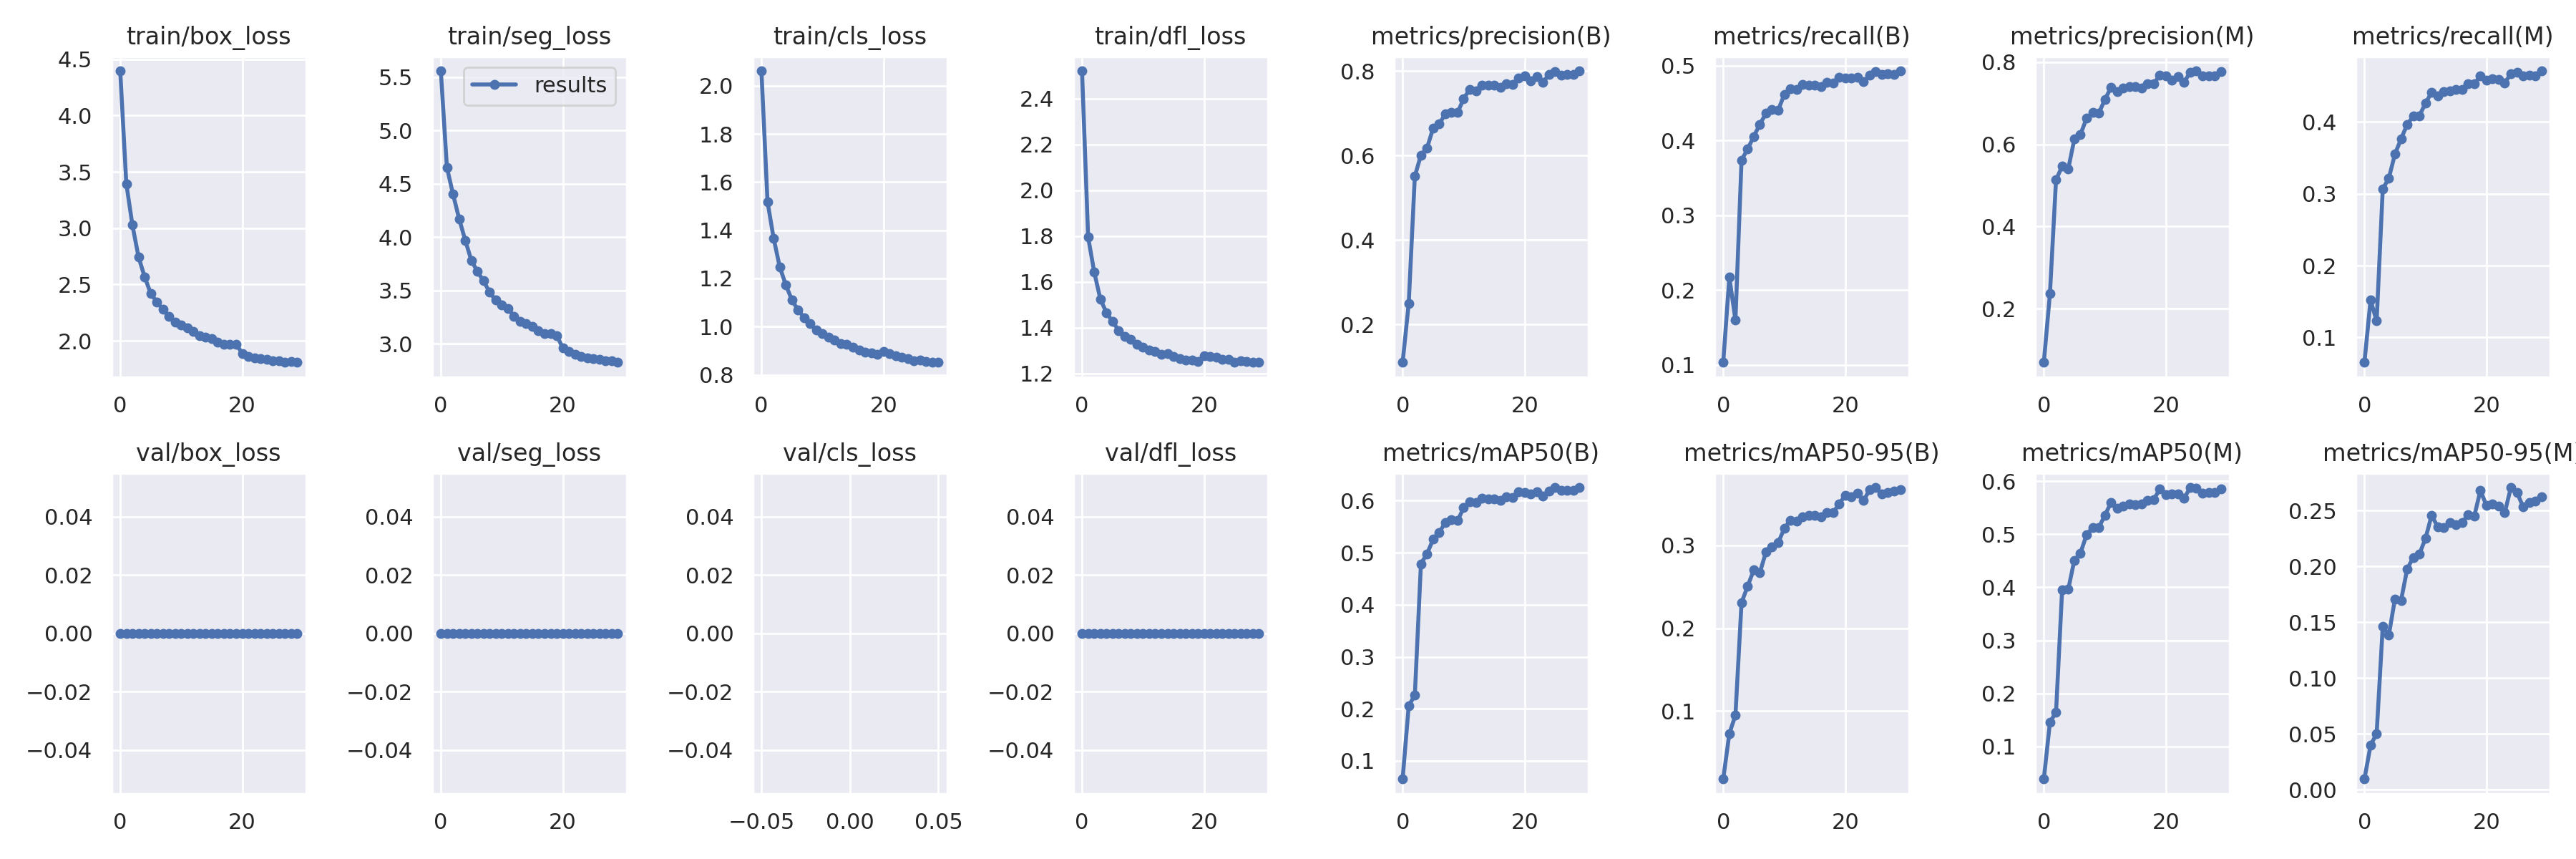

Source data for this figure (header and first rows):
epoch, train/box_loss, train/seg_loss, train/cls_loss, train/dfl_loss, metrics/precision(B), metrics/recall(B), metrics/mAP50(B), metrics/mAP50-95(B), metrics/precision(M), metrics/recall(M), metrics/mAP50(M), metrics/mAP50-95(M), val/box_loss, val/seg_loss, val/cls_loss, val/dfl_loss, lr/pg0, lr/pg1, lr/pg2
0, 4.396, 5.559, 2.062, 2.521, 0.1099, 0.1035, 0.06523, 0.01801, 0.06937, 0.06533, 0.03896, 0.00974, 0, 0, inf, 0, 0.07004, 0.003329, 0.003329
1, 3.395, 4.654, 1.518, 1.795, 0.2495, 0.2171, 0.2062, 0.07276, 0.2368, 0.152, 0.1458, 0.03982, 0, 0, inf, 0, 0.03982, 0.006443, 0.006443
2, 3.027, 4.404, 1.367, 1.643, 0.5511, 0.1602, 0.2261, 0.09501, 0.5136, 0.123, 0.1649, 0.05044, 0, 0, inf, 0, 0.009377, 0.009336, 0.009336
3, 2.745, 4.173, 1.248, 1.525, 0.6009, 0.3738, 0.4788, 0.231, 0.5463, 0.3066, 0.3953, 0.1463, 0, 0, inf, 0, 0.00901, 0.00901, 0.00901
4, 2.569, 3.972, 1.173, 1.466, 0.6179, 0.3886, 0.4979, 0.2507, 0.5398, 0.322, 0.3961, 0.1385, 0, 0, inf, 0, 0.00901, 0.00901, 0.00901
5, 2.42, 3.784, 1.11, 1.427, 0.6649, 0.4053, 0.5257, 0.2703, 0.6124, 0.3553, 0.4509, 0.1709, 0, 0, inf, 0, 0.00868, 0.00868, 0.00868
6, 2.345, 3.679, 1.069, 1.388, 0.6752, 0.4216, 0.5393, 0.2671, 0.6233, 0.3764, 0.4645, 0.1695, 0, 0, inf, 0, 0.00835, 0.00835, 0.00835
7, 2.279, 3.591, 1.038, 1.363, 0.6985, 0.4361, 0.5576, 0.292, 0.6634, 0.3965, 0.4986, 0.1975, 0, 0, inf, 0, 0.00802, 0.00802, 0.00802
8, 2.218, 3.484, 1.012, 1.349, 0.702, 0.4414, 0.5632, 0.298, 0.6773, 0.4081, 0.5128, 0.2081, 0, 0, inf, 0, 0.00769, 0.00769, 0.00769
9, 2.167, 3.41, 0.9869, 1.327, 0.7017, 0.4404, 0.5614, 0.3032, 0.6752, 0.4087, 0.5123, 0.211, 0, 0, inf, 0, 0.00736, 0.00736, 0.00736
10, 2.139, 3.367, 0.9708, 1.314, 0.7344, 0.4614, 0.5862, 0.3203, 0.7085, 0.4261, 0.5353, 0.2248, 0, 0, inf, 0, 0.00703, 0.00703, 0.00703
11, 2.114, 3.333, 0.9576, 1.302, 0.7572, 0.4694, 0.5978, 0.3304, 0.7377, 0.4411, 0.5592, 0.2455, 0, 0, inf, 0, 0.0067, 0.0067, 0.0067
12, 2.081, 3.259, 0.9456, 1.297, 0.7523, 0.4677, 0.5958, 0.3291, 0.7282, 0.4361, 0.5488, 0.2356, 0, 0, inf, 0, 0.00637, 0.00637, 0.00637
13, 2.046, 3.212, 0.9293, 1.283, 0.7659, 0.4746, 0.6041, 0.3344, 0.736, 0.4424, 0.5527, 0.2348, 0, 0, inf, 0, 0.00604, 0.00604, 0.00604
14, 2.033, 3.191, 0.926, 1.287, 0.7659, 0.4737, 0.6037, 0.3358, 0.7405, 0.4437, 0.557, 0.2393, 0, 0, inf, 0, 0.00571, 0.00571, 0.00571
15, 2.021, 3.162, 0.9152, 1.274, 0.7659, 0.4738, 0.6036, 0.3359, 0.7405, 0.4449, 0.5553, 0.2374, 0, 0, inf, 0, 0.00538, 0.00538, 0.00538
16, 1.989, 3.126, 0.9018, 1.264, 0.761, 0.472, 0.6012, 0.3346, 0.7373, 0.445, 0.5571, 0.2394, 0, 0, inf, 0, 0.00505, 0.00505, 0.00505
17, 1.971, 3.098, 0.8933, 1.257, 0.7703, 0.4779, 0.6071, 0.3395, 0.7465, 0.4533, 0.5637, 0.2461, 0, 0, inf, 0, 0.00472, 0.00472, 0.00472
18, 1.971, 3.1, 0.8913, 1.259, 0.7688, 0.4766, 0.6059, 0.3397, 0.747, 0.4531, 0.5652, 0.2449, 0, 0, inf, 0, 0.00439, 0.00439, 0.00439
19, 1.971, 3.078, 0.8853, 1.253, 0.7838, 0.4844, 0.6165, 0.3498, 0.7679, 0.4639, 0.5845, 0.2678, 0, 0, inf, 0, 0.00406, 0.00406, 0.00406
20, 1.888, 2.961, 0.8974, 1.277, 0.7895, 0.4832, 0.6158, 0.3608, 0.7668, 0.458, 0.5749, 0.2545, 0, 0, inf, 0, 0.00373, 0.00373, 0.00373
21, 1.864, 2.929, 0.8864, 1.273, 0.7769, 0.4831, 0.6128, 0.359, 0.7562, 0.46, 0.5758, 0.2561, 0, 0, inf, 0, 0.0034, 0.0034, 0.0034
22, 1.849, 2.901, 0.88, 1.272, 0.7871, 0.4848, 0.6169, 0.3629, 0.7653, 0.4591, 0.5763, 0.254, 0, 0, inf, 0, 0.00307, 0.00307, 0.00307
23, 1.843, 2.885, 0.8727, 1.262, 0.7728, 0.479, 0.6083, 0.3542, 0.7511, 0.4545, 0.5678, 0.2482, 0, 0, inf, 0, 0.00274, 0.00274, 0.00274
24, 1.837, 2.871, 0.8682, 1.261, 0.7925, 0.4869, 0.619, 0.3673, 0.7755, 0.4671, 0.5878, 0.2706, 0, 0, inf, 0, 0.00241, 0.00241, 0.00241
25, 1.825, 2.865, 0.8589, 1.248, 0.7996, 0.4923, 0.6253, 0.3699, 0.7784, 0.4687, 0.5869, 0.2662, 0, 0, inf, 0, 0.00208, 0.00208, 0.00208
26, 1.822, 2.856, 0.8599, 1.254, 0.7901, 0.4885, 0.6199, 0.3618, 0.7662, 0.4642, 0.5777, 0.2533, 0, 0, inf, 0, 0.00175, 0.00175, 0.00175
27, 1.811, 2.845, 0.855, 1.253, 0.7929, 0.4888, 0.6203, 0.3642, 0.7665, 0.4652, 0.5786, 0.2573, 0, 0, inf, 0, 0.00142, 0.00142, 0.00142
28, 1.816, 2.843, 0.8535, 1.25, 0.7917, 0.4879, 0.6196, 0.3659, 0.7654, 0.4646, 0.5778, 0.2582, 0, 0, inf, 0, 0.00109, 0.00109, 0.00109
29, 1.809, 2.827, 0.8514, 1.249, 0.8006, 0.493, 0.6253, 0.3678, 0.7764, 0.4712, 0.5852, 0.262, 0, 0, inf, 0, 0.00076, 0.00076, 0.00076
